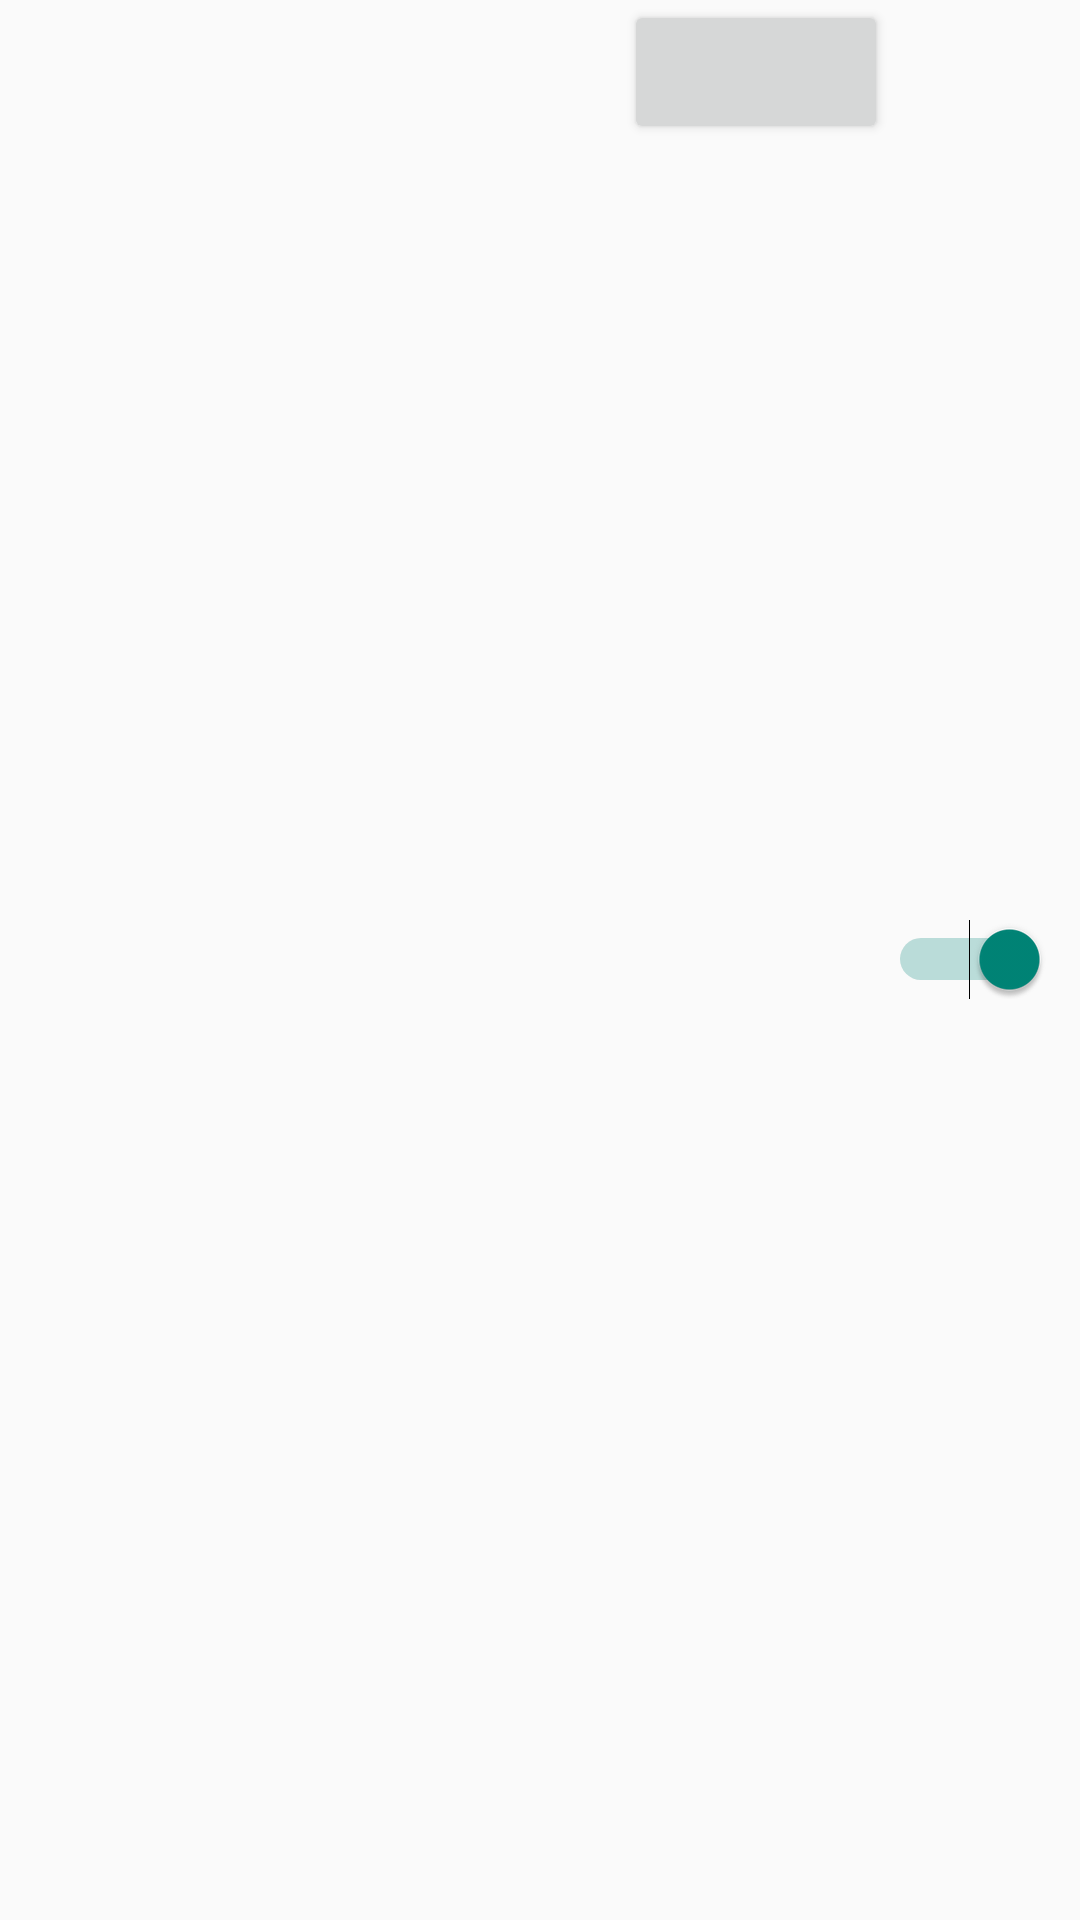

This screen was rendered from an Android layout file. Write that file and the resources it references.
<!-- AndroidManifest.xml: application theme AppTheme -->
<!-- res/layout/alarm_entry.xml -->
<?xml version="1.0" encoding="utf-8"?>
<RelativeLayout xmlns:android="http://schemas.android.com/apk/res/android"
    android:orientation="horizontal" android:layout_width="match_parent"
    android:layout_height="match_parent">
    <TextView
        android:id="@+id/time_view"
        android:layout_width="100dp"
        android:layout_height="40dp"
        android:textSize="30sp"
        android:layout_marginTop="5dp"
        android:layout_marginBottom="5dp"
        android:layout_margin="5dp"
        android:textColor="@color/White"
        android:layout_alignParentLeft="true"/>
    <Button
        android:id="@+id/delete_button"
        android:layout_width="wrap_content"
        android:layout_height="wrap_content"
        android:layout_toLeftOf="@+id/toggle_button"
        android:focusable="false"/>
    <Switch
        android:id="@+id/toggle_button"
        android:layout_width="wrap_content"
        android:layout_height="10dp"
        android:layout_alignParentRight="true"
        android:layout_centerVertical="true"
        android:layout_marginRight="10dp"
        android:checked="true"
        android:focusable="false"/>
</RelativeLayout>
<!-- resources referenced by this layout -->
<resources>
  <color name="White">#FFFFFF</color>
  <style name="AppTheme" parent="Theme.AppCompat.Light.NoActionBar">
  
          <item name="colorPrimary">@color/ColorPrimary</item>
          <item name="colorPrimaryDark">@color/ColorPrimaryDark</item>
          <item name="android:typeface">monospace</item>
          
      </style>
  <color name="ColorPrimary">#ab47bc</color>
  <color name="ColorPrimaryDark">#9c27b0</color>
</resources>
